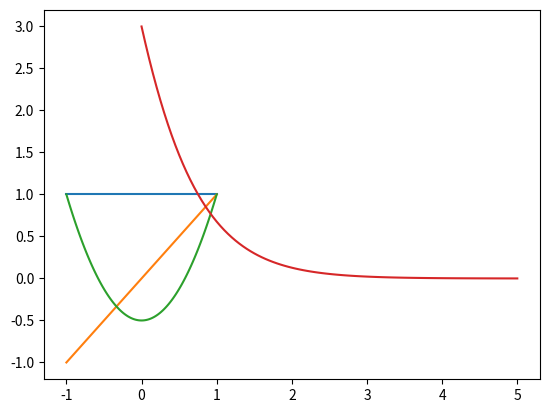

Generate this figure with matplotlib:
import numpy as np
import matplotlib.pyplot as plt

# Semaine 2

# Question 1
# Tracer dans une même figure les 3 premiers polynôme de Legendre-Fournier dans un même graphique
# Pour x entre -1 et 1

# Nombre de pas (arbitraire)
N = 100

# Intervalle
x = np.linspace(-1, 1, N+1) # Une autre technique que celle utiliser à la semaine 1, et que je préfère, mais,
# Prof ne donne pas la fonction linspace
# Donc finalement, je pense qu'il est préférable de définir x dans une boucle, selon x[i] = xmin + p*i

# P_0
P_0 = np.ones(N+1)

# P_1
P_1 = np.zeros(N+1)
for i in range(0, N+1):
    P_1[i] = x[i]

# P_2
P_2 = np.zeros(N+1)
for i in range(0, N+1):
    P_2[i] = 1/2 * (3*x[i]**2 - 1)


plt.figure()
plt.plot(x, P_0)
plt.plot(x, P_1)
plt.plot(x, P_2)

# Correct!


# Semaine 1

# Question 1
# Sachant la solution y(x), tracer y(x)
# y(x) = 3e^-2x + 2xe^-2

# 1.paramètre (Tous arbitraire)
x_min = 0
x_max = 5 # on pose le range de notre graphique (arbitraire)
N = 100 # nb de pas (arbitraire)

# 2. Crée tableau
x = np.zeros(N+1) # tableau à 1 ligne de N+1 valeurs (car on itère N+1 fois plus tard)
y = np.zeros(N+1)
# on pose les variable comme des tableau, car pour le graphique, il faut que
# x et y forme une suite de point (ou plutoit plusieurs couples de points), et que ce soit donc des itérables
# On aurait donc pu aussi utiliser une simple liste

# 3. calcul du pas (saut entre les points)
# va servir pour savoir combien il faut ajouter à entre chaque x
p = (x_max - x_min)/N

# 4. Équation (on optient une liste de point utilisable dans le graphique)
for i in range(0, N+1): # Rappel: i va prendre les valeur de 0 à N
    x[i] = x_min + i * p # valeur de x pour cet itération (et en même temps on remplis le tableau de x)
    y[i] = 3 * np.exp(-2*x[i]) + 2 * x[i] * np.exp(-2*x[i])

# Tracer
plt.plot(x,y)

# Correct!
